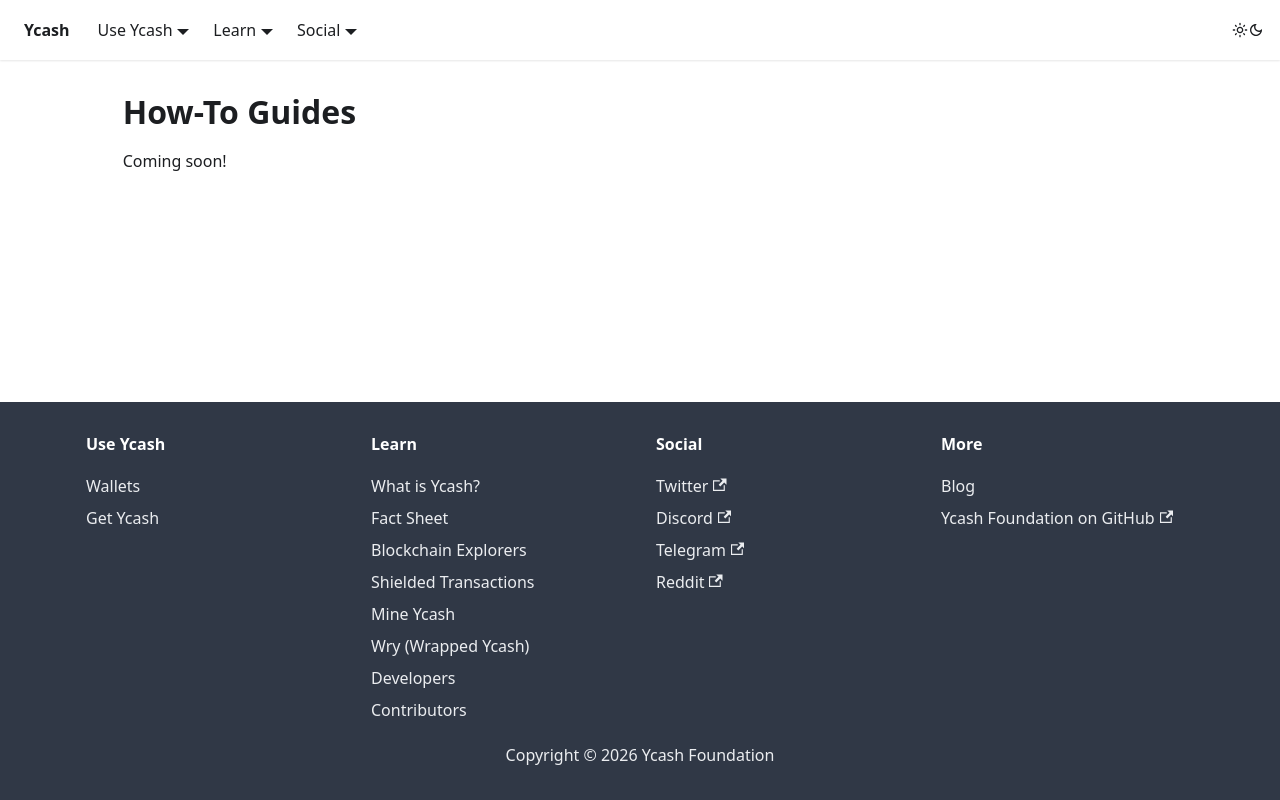

repository: yecdev/ydot · page: guides/index.html · generator: docusaurus

---
title: How-To Guides
---

# How-To Guides

Coming soon!
